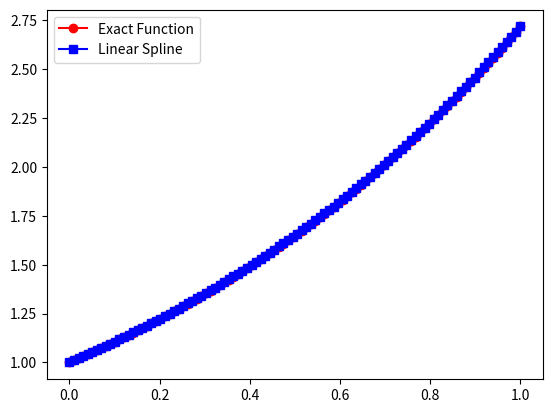
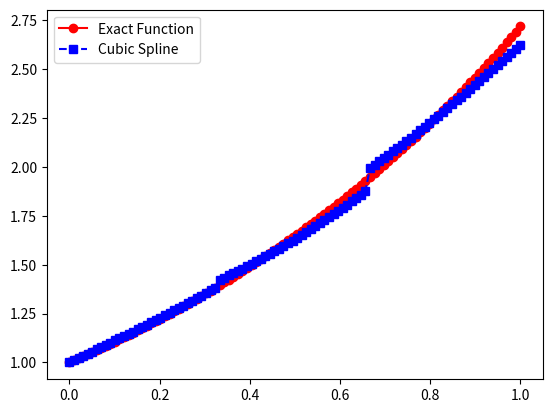
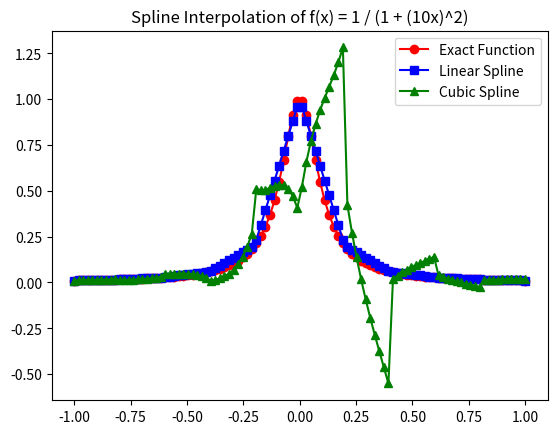

These figures' Python source, in order:
#!/usr/bin/env python
# coding: utf-8

# In[4]:


"""
파일 이름: lab8.py
[redacted]
[redacted]
설명:
    이 스크립트는 선형 및 3차 스플라인 보간법을 구현하고 비교합니다.
    포함된 보간 방법:
    - 선형 스플라인 보간 (Linear Spline Interpolation)
    - 자연 스플라인 보간 (Natural Cubic Spline Interpolation)
    
    스크립트는 각 방법의 정확도를 평가하고, 시각화를 통해 보간 성능을 분석합니다.

사용 방법:
    - 스크립트를 실행하여 선형 및 3차 스플라인 보간 결과를 확인합니다.
    - 시각화에는 다음이 포함됩니다:
        - 원래 함수와 보간 결과 비교
        - 절대 오차 그래프

의존성:
    - Python 3.x
    - NumPy
    - Matplotlib

함수 설명:
    - eval_line(x0, f0, x1, f1, alpha): 두 점을 지나는 직선을 평가합니다.
    - eval_lin_spline(xeval, Neval, a, b, f, Nint): 선형 스플라인을 평가합니다.
    - create_natural_spline(yint, xint, N): 자연 스플라인 계수를 계산합니다.
    - eval_local_spline(x, xi, xip, Mi, Mip, Ci, Di): 개별 구간에서 3차 스플라인을 평가합니다.
    - eval_cubic_spline(xeval, Neval, xint, Nint, M, C, D): 전체 구간에서 3차 스플라인을 평가합니다.
    - driver_linear(): 선형 스플라인 보간을 실행하고 결과를 시각화합니다.
    - driver_cubic(): 자연 스플라인 보간을 실행하고 결과를 시각화합니다.

버전:
    1.0
"""





import numpy as np
import matplotlib.pyplot as mpl

def eval_line(x0, f0, x1, f1, alpha):
    return f0 + (f1 - f0) * (alpha - x0) / (x1 - x0)

def eval_lin_spline(xeval, Neval, a, b, f, Nint):
    xint = np.linspace(a, b, Nint + 1)
    yeval = np.zeros(Neval)
    
    for j in range(Nint):
        atmp, btmp = xint[j], xint[j + 1]
        fa, fb = f(atmp), f(btmp)
        ind = np.where((xeval >= atmp) & (xeval <= btmp))
        xloc = xeval[ind]
        
        yloc = np.array([eval_line(atmp, fa, btmp, fb, x) for x in xloc])
        yeval[ind] = yloc
    
    return yeval

def driver_linear():
    f = lambda x: np.exp(x)
    a, b = 0, 1
    Neval = 100
    xeval = np.linspace(a, b, Neval)
    Nint = 10
    
    yeval = eval_lin_spline(xeval, Neval, a, b, f, Nint)
    fex = f(xeval)
    
    mpl.figure()
    mpl.plot(xeval, fex, 'ro-', label='Exact Function')
    mpl.plot(xeval, yeval, 'bs-', label='Linear Spline')
    mpl.legend()
    mpl.show()

def create_natural_spline(yint, xint, N):
    h = np.diff(xint)
    b = np.zeros(N - 1)
    A = np.zeros((N - 1, N - 1))
    
    for i in range(1, N):
        if i > 1:
            A[i - 1, i - 2] = h[i - 2]
        A[i - 1, i - 1] = 2 * (h[i - 2] + h[i - 1])
        if i < N - 1:
            A[i - 1, i] = h[i - 1]
        b[i - 1] = 6 * ((yint[i + 1] - yint[i]) / h[i] - (yint[i] - yint[i - 1]) / h[i - 1])
    
    M = np.zeros(N + 1)
    M[1:N] = np.linalg.solve(A, b)
    
    C = (yint[1:] - yint[:-1]) / h - h * (M[1:] + 2 * M[:-1]) / 6
    D = yint[:-1]
    
    return M, C, D


def eval_local_spline(x, xi, xip, Mi, Mip, Ci, Di):
    hi = xip - xi
    return ((Mi * (xip - x)**3 + Mip * (x - xi)**3) / (6 * hi) +
            (Ci * (x - xi) + Di))


def eval_cubic_spline(xeval, Neval, xint, Nint, M, C, D):
    yeval = np.zeros(Neval)
    
    for j in range(Nint):
        atmp, btmp = xint[j], xint[j + 1]
        ind = np.where((xeval >= atmp) & (xeval <= btmp))
        xloc = xeval[ind]
        
        yloc = eval_local_spline(xloc, atmp, btmp, M[j], M[j + 1], C[j], D[j])
        yeval[ind] = yloc
    
    return yeval


def driver_cubic():
    f = lambda x: np.exp(x)
    a, b = 0, 1
    Nint = 3
    xint = np.linspace(a, b, Nint + 1)
    yint = f(xint)
    Neval = 100
    xeval = np.linspace(a, b, Neval)
    
    M, C, D = create_natural_spline(yint, xint, Nint)
    yeval = eval_cubic_spline(xeval, Neval, xint, Nint, M, C, D)
    fex = f(xeval)
    
    mpl.figure()
    mpl.plot(xeval, fex, 'ro-', label='Exact Function')
    mpl.plot(xeval, yeval, 'bs--', label='Cubic Spline')
    mpl.legend()
    mpl.show()
    
    
def driver_exercise():
    f = lambda x: 1 / (1 + (10 * x) ** 2)
    a, b = -1, 1
    Neval = 100
    xeval = np.linspace(a, b, Neval)
    Nint = 10
    
    yeval_lin = eval_lin_spline(xeval, Neval, a, b, f, Nint)
    
    xint = np.linspace(a, b, Nint + 1)
    yint = f(xint)
    M, C, D = create_natural_spline(yint, xint, Nint)
    yeval_cubic = eval_cubic_spline(xeval, Neval, xint, Nint, M, C, D)
    fex = f(xeval)
    
    mpl.figure()
    mpl.plot(xeval, fex, 'ro-', label='Exact Function')
    mpl.plot(xeval, yeval_lin, 'bs-', label='Linear Spline')
    mpl.plot(xeval, yeval_cubic, 'g^-', label='Cubic Spline')
    mpl.legend()
    mpl.title("Spline Interpolation of f(x) = 1 / (1 + (10x)^2)")
    mpl.show()



driver_linear()
driver_cubic()
driver_exercise()


# In[ ]:




